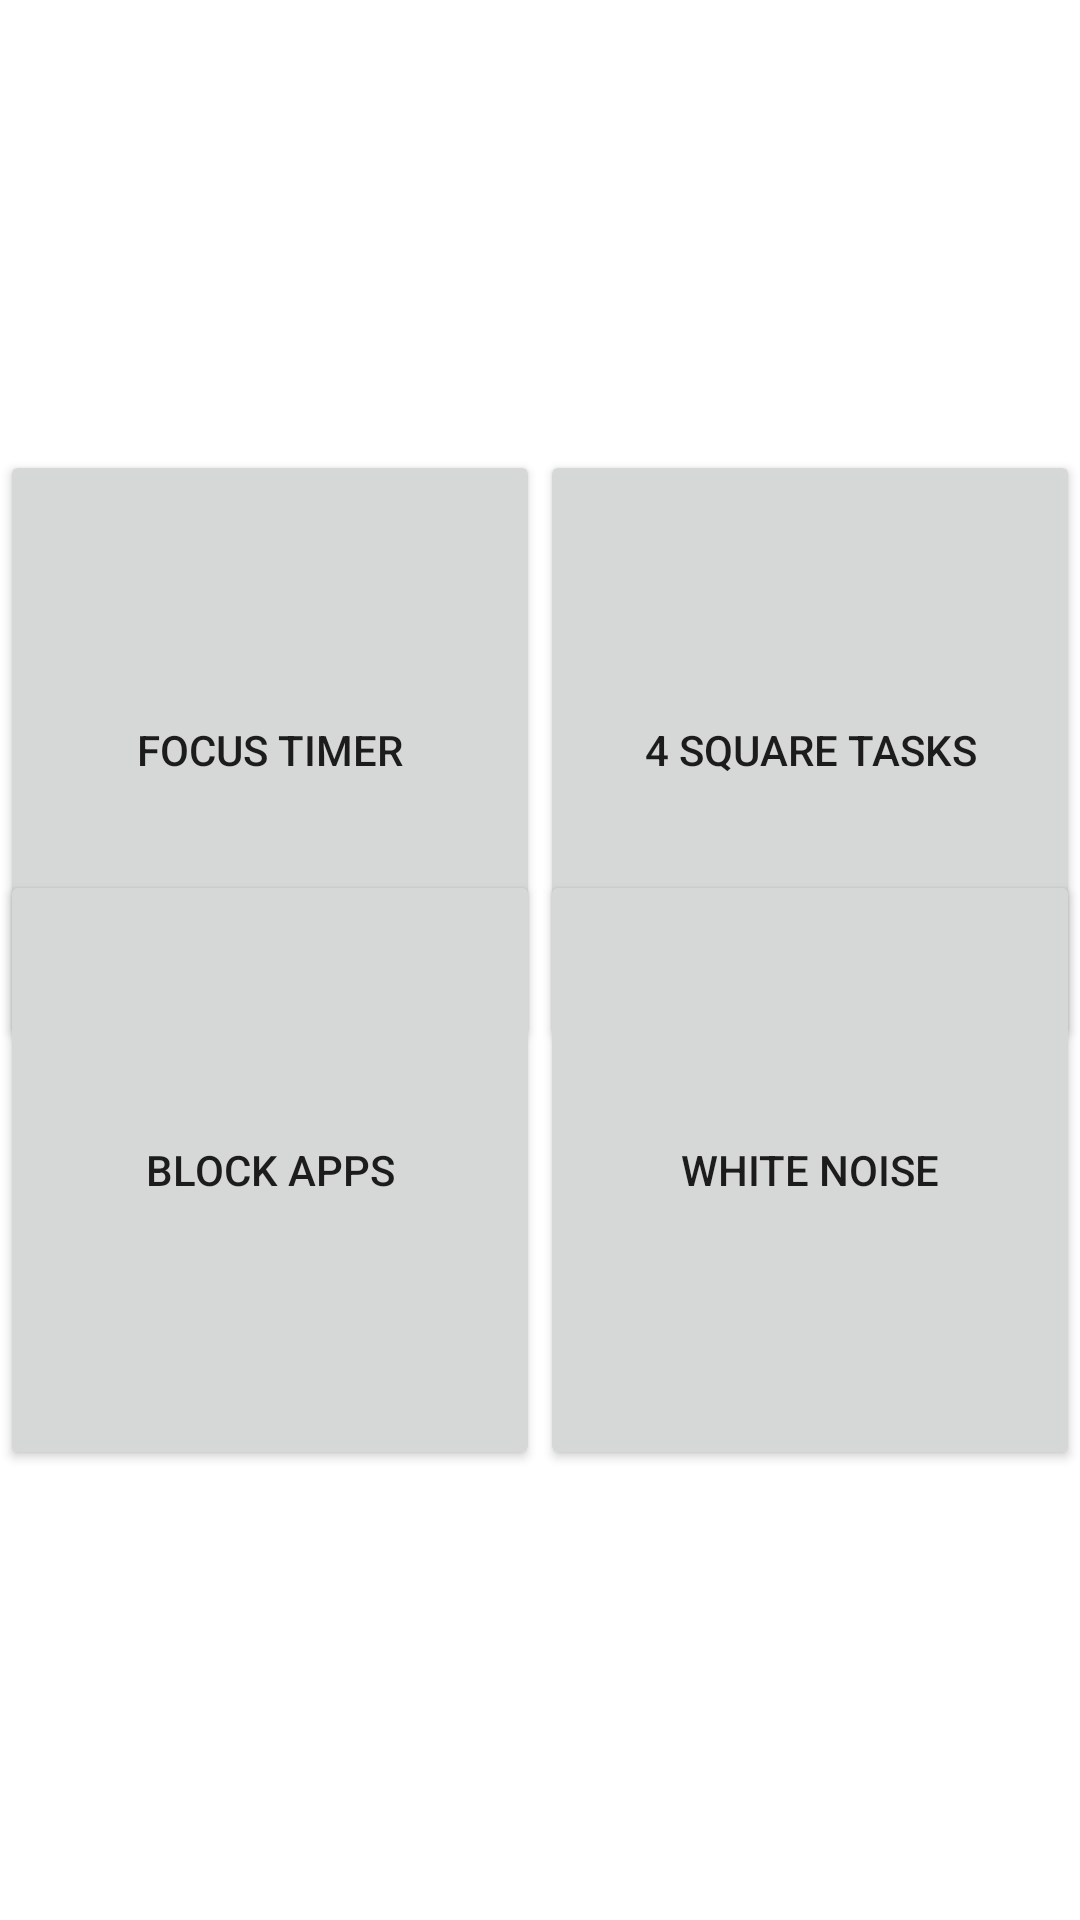

Here is an Android app screen rendered from its layout file. Give the layout XML and the strings, colors and styles it references.
<!-- AndroidManifest.xml: application theme Theme.NeuroNudge -->
<!-- res/layout/activity_main.xml -->
<?xml version="1.0" encoding="utf-8"?>
<androidx.constraintlayout.widget.ConstraintLayout xmlns:android="http://schemas.android.com/apk/res/android"
    xmlns:app="http://schemas.android.com/apk/res-auto"
    android:layout_width="match_parent"
    android:layout_height="match_parent">

    <RelativeLayout
        android:layout_width="match_parent"
        android:layout_height="match_parent"
        app:layout_constraintTop_toTopOf="parent">

        <LinearLayout
            android:id="@+id/top_layout"
            android:layout_width="match_parent"
            android:layout_height="200dp"
            android:layout_marginTop="150dp"
            android:orientation="horizontal"
            android:weightSum="2">

            <Button
                android:id="@+id/button_focus_timer"
                android:layout_width="0dp"
                android:layout_height="match_parent"
                android:layout_weight="1"
                android:onClick="navigateTo"
                android:text="Focus Timer" />

            <Button
                android:id="@+id/button_tasks"
                android:layout_width="0dp"
                android:layout_height="match_parent"
                android:layout_weight="1"
                android:onClick="navigateTo"
                android:text="4 Square tasks" />

        </LinearLayout>


        <LinearLayout
            android:id="@+id/bottom_layout"
            android:layout_width="match_parent"
            android:layout_height="200dp"
            android:layout_marginBottom="150dp"
            android:layout_alignParentBottom="true"
            android:orientation="horizontal"
            android:weightSum="2">

            <Button
                android:id="@+id/button_block_apps"
                android:layout_width="0dp"
                android:layout_height="match_parent"
                android:layout_weight="1"
                android:onClick="navigateTo"
                android:text="Block Apps" />

            <Button
                android:id="@+id/button_whitenoise"
                android:layout_width="0dp"
                android:layout_height="match_parent"
                android:layout_weight="1"
                android:onClick="navigateTo"
                android:text="White noise" />


        </LinearLayout>

    </RelativeLayout>
</androidx.constraintlayout.widget.ConstraintLayout>
<!-- resources referenced by this layout -->
<resources>
  <style name="Theme.NeuroNudge" parent="Theme.MaterialComponents.DayNight.DarkActionBar">
          
          <item name="colorPrimary">@color/purple_500</item>
          <item name="colorPrimaryVariant">@color/purple_700</item>
          <item name="colorOnPrimary">@color/white</item>
          
          <item name="colorSecondary">@color/teal_200</item>
          <item name="colorSecondaryVariant">@color/teal_700</item>
          <item name="colorOnSecondary">@color/black</item>
          
          <item name="android:statusBarColor">?attr/colorPrimaryVariant</item>
          
      </style>
  <!-- not gathered from this repository: default colours our renderer supplied (Android Studio template values) -->
  <color name="purple_500">#FF6200EE</color>
  <color name="purple_700">#FF3700B3</color>
  <color name="teal_200">#FF03DAC5</color>
  <color name="teal_700">#FF018786</color>
  <color name="black">#FF000000</color>
  <color name="white">#FFFFFFFF</color>
</resources>
